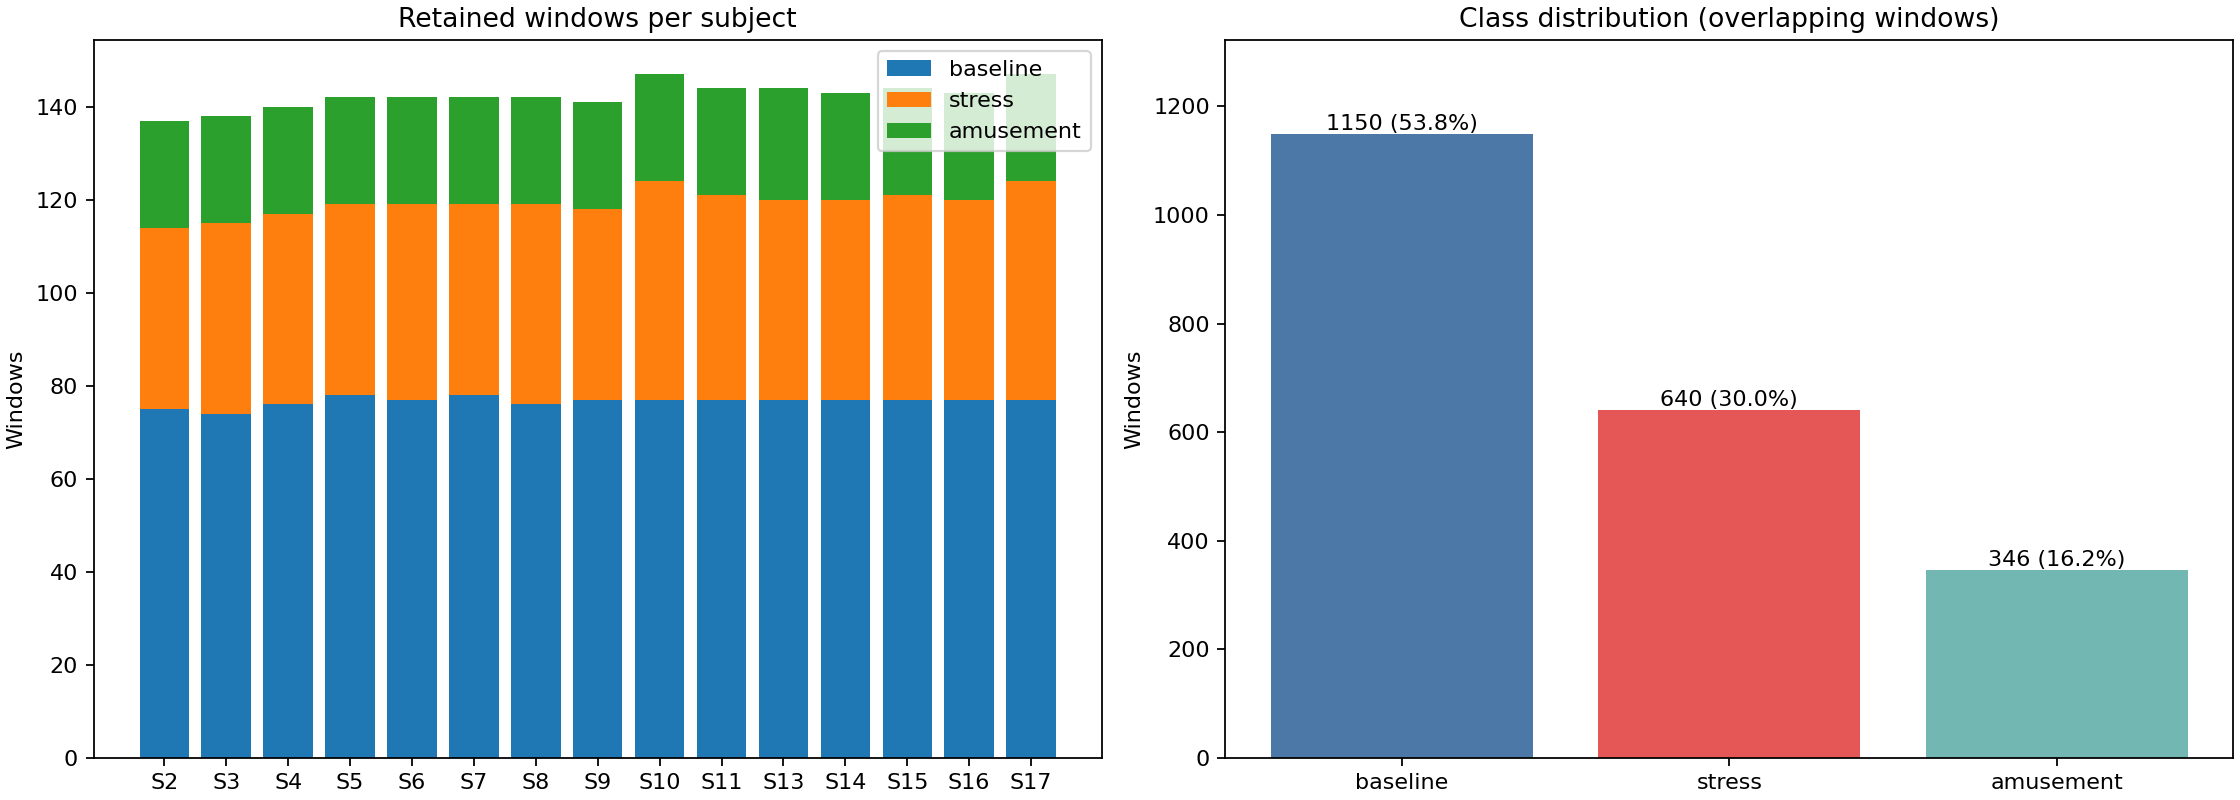

Values plotted in this chart, from the file beside it:
class, windows, percentage
baseline, 1150, 53.84
stress, 640, 29.96
amusement, 346, 16.2
